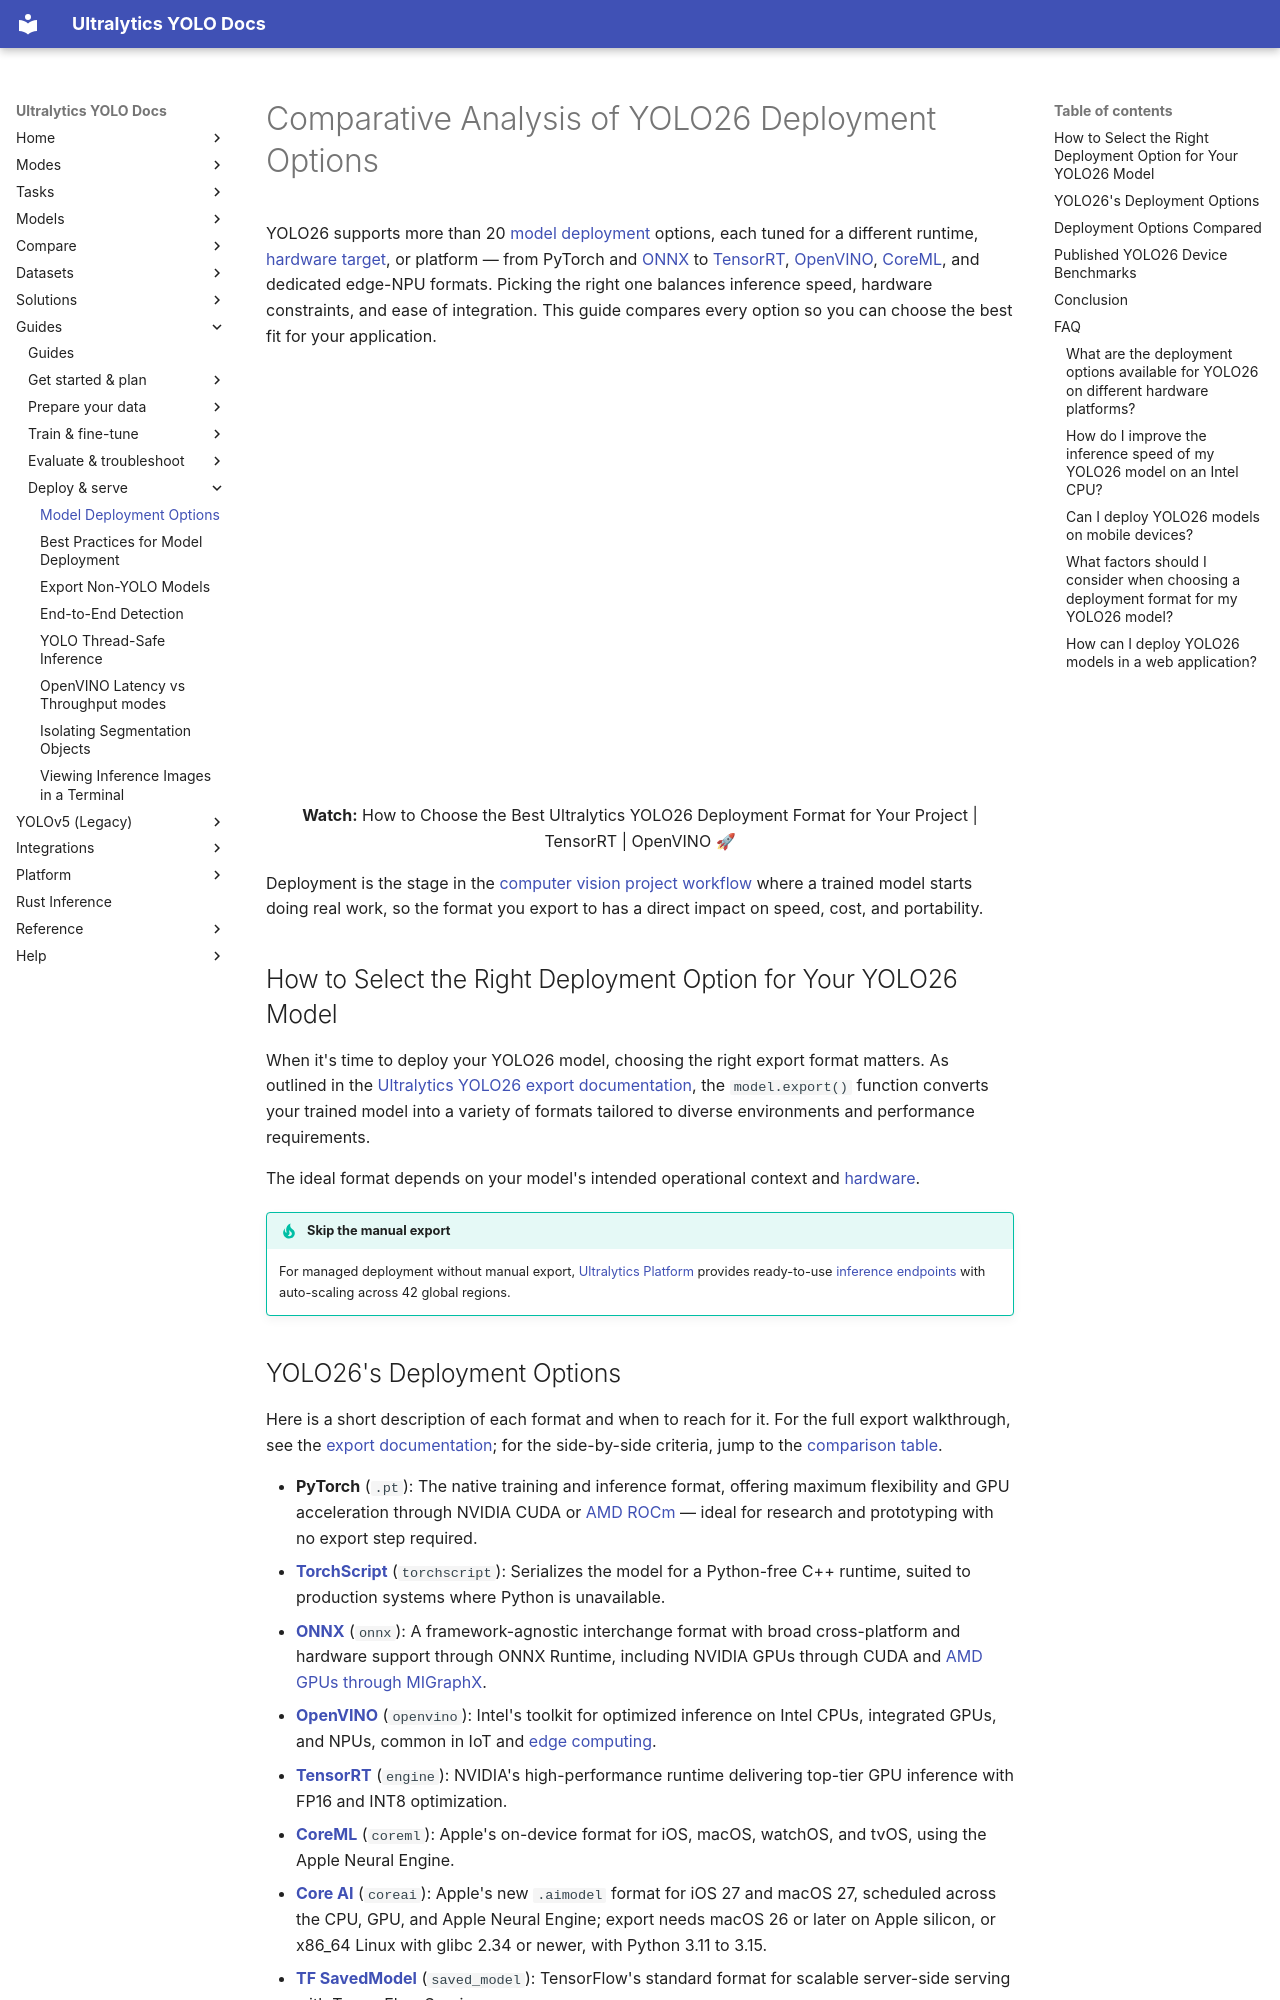

repository: ultralytics/ultralytics · page: guides/model-deployment-options/index.html · generator: mkdocs

---
title: YOLO26 Deployment Options Compared
comments: true
description: Compare YOLO26 export formats, from PyTorch, ONNX, TensorRT, and OpenVINO to CoreML, LiteRT, and edge NPUs, with measured benchmarks on Jetson, Raspberry Pi, and phones.
keywords: YOLO26, deployment options, export formats, PyTorch, TensorRT, OpenVINO, LiteRT, ONNX, CoreML, edge AI, NPU, model deployment, YOLO26 benchmarks, edge device benchmarks
---

# Comparative Analysis of YOLO26 Deployment Options

YOLO26 supports more than 20 [model deployment](https://www.ultralytics.com/glossary/model-deployment) options, each tuned for a different runtime, [hardware target](https://academy.ultralytics.com/courses/yolo-in-production/choose-a-deployment-target), or platform — from PyTorch and [ONNX](../integrations/onnx.md) to [TensorRT](../integrations/tensorrt.md), [OpenVINO](../integrations/openvino.md), [CoreML](../integrations/coreml.md), and dedicated edge-NPU formats. Picking the right one balances inference speed, hardware constraints, and ease of integration. This guide compares every option so you can choose the best fit for your application.

<p align="center">
  <br>
  <iframe loading="lazy" width="720" height="405" src="https://www.youtube.com/embed/QkCsj2SvZc4"
    title="YouTube video player" frameborder="0"
    allow="accelerometer; autoplay; clipboard-write; encrypted-media; gyroscope; picture-in-picture; web-share"
    allowfullscreen>
  </iframe>
  <br>
  <strong>Watch:</strong> How to Choose the Best Ultralytics YOLO26 Deployment Format for Your Project | TensorRT | OpenVINO 🚀
</p>

Deployment is the stage in the [computer vision project workflow](./steps-of-a-cv-project.md) where a trained model starts doing real work, so the format you export to has a direct impact on speed, cost, and portability.

## How to Select the Right Deployment Option for Your YOLO26 Model

When it's time to deploy your YOLO26 model, choosing the right export format matters. As outlined in the [Ultralytics YOLO26 export documentation](../modes/export.md#usage-examples), the `model.export()` function converts your trained model into a variety of formats tailored to diverse environments and performance requirements.

The ideal format depends on your model's intended operational context and [hardware](https://www.ultralytics.com/blog/how-to-make-yolo-models-fast-on-your-favorite-chip).

!!! tip "Skip the manual export"

    For managed deployment without manual export, [Ultralytics Platform](https://platform.ultralytics.com) provides ready-to-use [inference endpoints](../platform/deploy/endpoints.md) with auto-scaling across 42 global regions.
